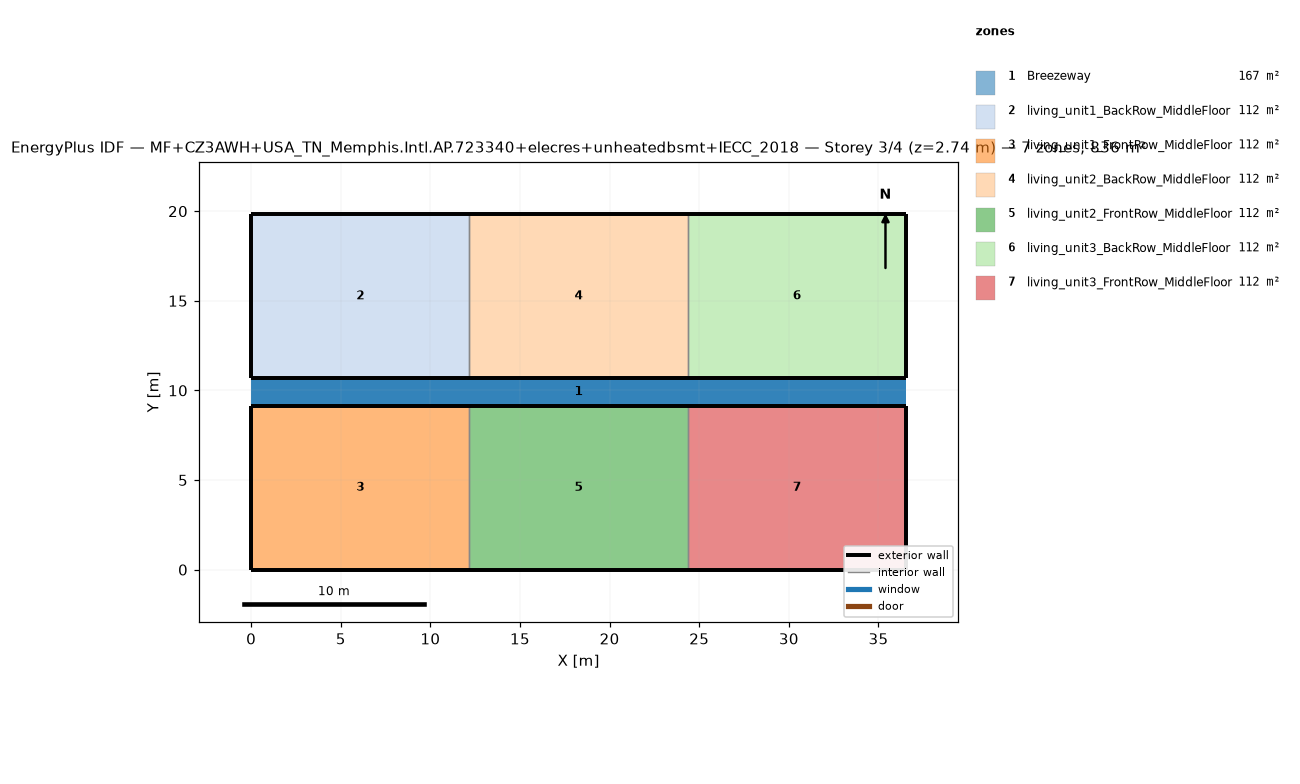
=== STOREY PLAN SPEC (per zone: floor XY polygon, exterior-wall plan segments, windows/doors) ===
zone 1: Breezeway  (167.0 m²)
  floor: (36.54, 9.16) (0.00, 9.16) (0.00, 10.68) (36.54, 10.68)
  floor: (36.54, 9.16) (0.00, 9.16) (0.00, 10.68) (36.54, 10.68)
  floor: (36.54, 9.16) (0.00, 9.16) (0.00, 10.68) (36.54, 10.68)
zone 2: living_unit1_BackRow_MiddleFloor  (111.5 m²)
  floor: (12.18, 10.68) (0.00, 10.68) (0.00, 19.84) (12.18, 19.84)
  exterior wall: (0.00, 10.68) – (12.18, 10.68)  [12.2 m]
  exterior wall: (12.18, 19.84) – (0.00, 19.84)  [12.2 m]
  exterior wall: (0.00, 19.84) – (0.00, 10.68)  [9.2 m]
  interior walls: 1
zone 3: living_unit1_FrontRow_MiddleFloor  (111.5 m²)
  floor: (12.18, 0.00) (0.00, 0.00) (0.00, 9.16) (12.18, 9.16)
  exterior wall: (0.00, 0.00) – (12.18, 0.00)  [12.2 m]
  exterior wall: (12.18, 9.16) – (0.00, 9.16)  [12.2 m]
  exterior wall: (0.00, 9.16) – (0.00, 0.00)  [9.2 m]
  interior walls: 1
zone 4: living_unit2_BackRow_MiddleFloor  (111.5 m²)
  floor: (24.36, 10.68) (12.18, 10.68) (12.18, 19.84) (24.36, 19.84)
  exterior wall: (12.18, 10.68) – (24.36, 10.68)  [12.2 m]
  exterior wall: (24.36, 19.84) – (12.18, 19.84)  [12.2 m]
  interior walls: 2
zone 5: living_unit2_FrontRow_MiddleFloor  (111.5 m²)
  floor: (24.36, 0.00) (12.18, 0.00) (12.18, 9.16) (24.36, 9.16)
  exterior wall: (12.18, 0.00) – (24.36, 0.00)  [12.2 m]
  exterior wall: (24.36, 9.16) – (12.18, 9.16)  [12.2 m]
  interior walls: 2
zone 6: living_unit3_BackRow_MiddleFloor  (111.5 m²)
  floor: (36.54, 10.68) (24.36, 10.68) (24.36, 19.84) (36.54, 19.84)
  exterior wall: (24.36, 10.68) – (36.54, 10.68)  [12.2 m]
  exterior wall: (36.54, 10.68) – (36.54, 19.84)  [9.2 m]
  exterior wall: (36.54, 19.84) – (24.36, 19.84)  [12.2 m]
  interior walls: 1
zone 7: living_unit3_FrontRow_MiddleFloor  (111.5 m²)
  floor: (36.54, 0.00) (24.36, 0.00) (24.36, 9.16) (36.54, 9.16)
  exterior wall: (24.36, 0.00) – (36.54, 0.00)  [12.2 m]
  exterior wall: (36.54, 0.00) – (36.54, 9.16)  [9.2 m]
  exterior wall: (36.54, 9.16) – (24.36, 9.16)  [12.2 m]
  interior walls: 1

=== DERIVED (storey summary) ===
Building: MF+CZ3AWH+USA_TN_Memphis.Intl.AP.723340+elecres+unheatedbsmt+IECC_2018
Storey: 3 of 4  (floor level z = 2.74 m)
Storey gross floor area: 836.2 m²
Zones on this storey: 7
  - Breezeway: floor 167.0 m²
  - living_unit1_BackRow_MiddleFloor: floor 111.5 m²; exterior wall 33.5 m (86.9 m²); WWR 0.0%
  - living_unit1_FrontRow_MiddleFloor: floor 111.5 m²; exterior wall 33.5 m (86.9 m²); WWR 0.0%
  - living_unit2_BackRow_MiddleFloor: floor 111.5 m²; exterior wall 24.4 m (63.1 m²); WWR 0.0%
  - living_unit2_FrontRow_MiddleFloor: floor 111.5 m²; exterior wall 24.4 m (63.1 m²); WWR 0.0%
  - living_unit3_BackRow_MiddleFloor: floor 111.5 m²; exterior wall 33.5 m (86.9 m²); WWR 0.0%
  - living_unit3_FrontRow_MiddleFloor: floor 111.5 m²; exterior wall 33.5 m (86.9 m²); WWR 0.0%
Zone adjacency (shared interzone walls):
  - living_unit1_BackRow_MiddleFloor ↔ living_unit2_BackRow_MiddleFloor
  - living_unit1_FrontRow_MiddleFloor ↔ living_unit2_FrontRow_MiddleFloor
  - living_unit2_BackRow_MiddleFloor ↔ living_unit3_BackRow_MiddleFloor
  - living_unit2_FrontRow_MiddleFloor ↔ living_unit3_FrontRow_MiddleFloor